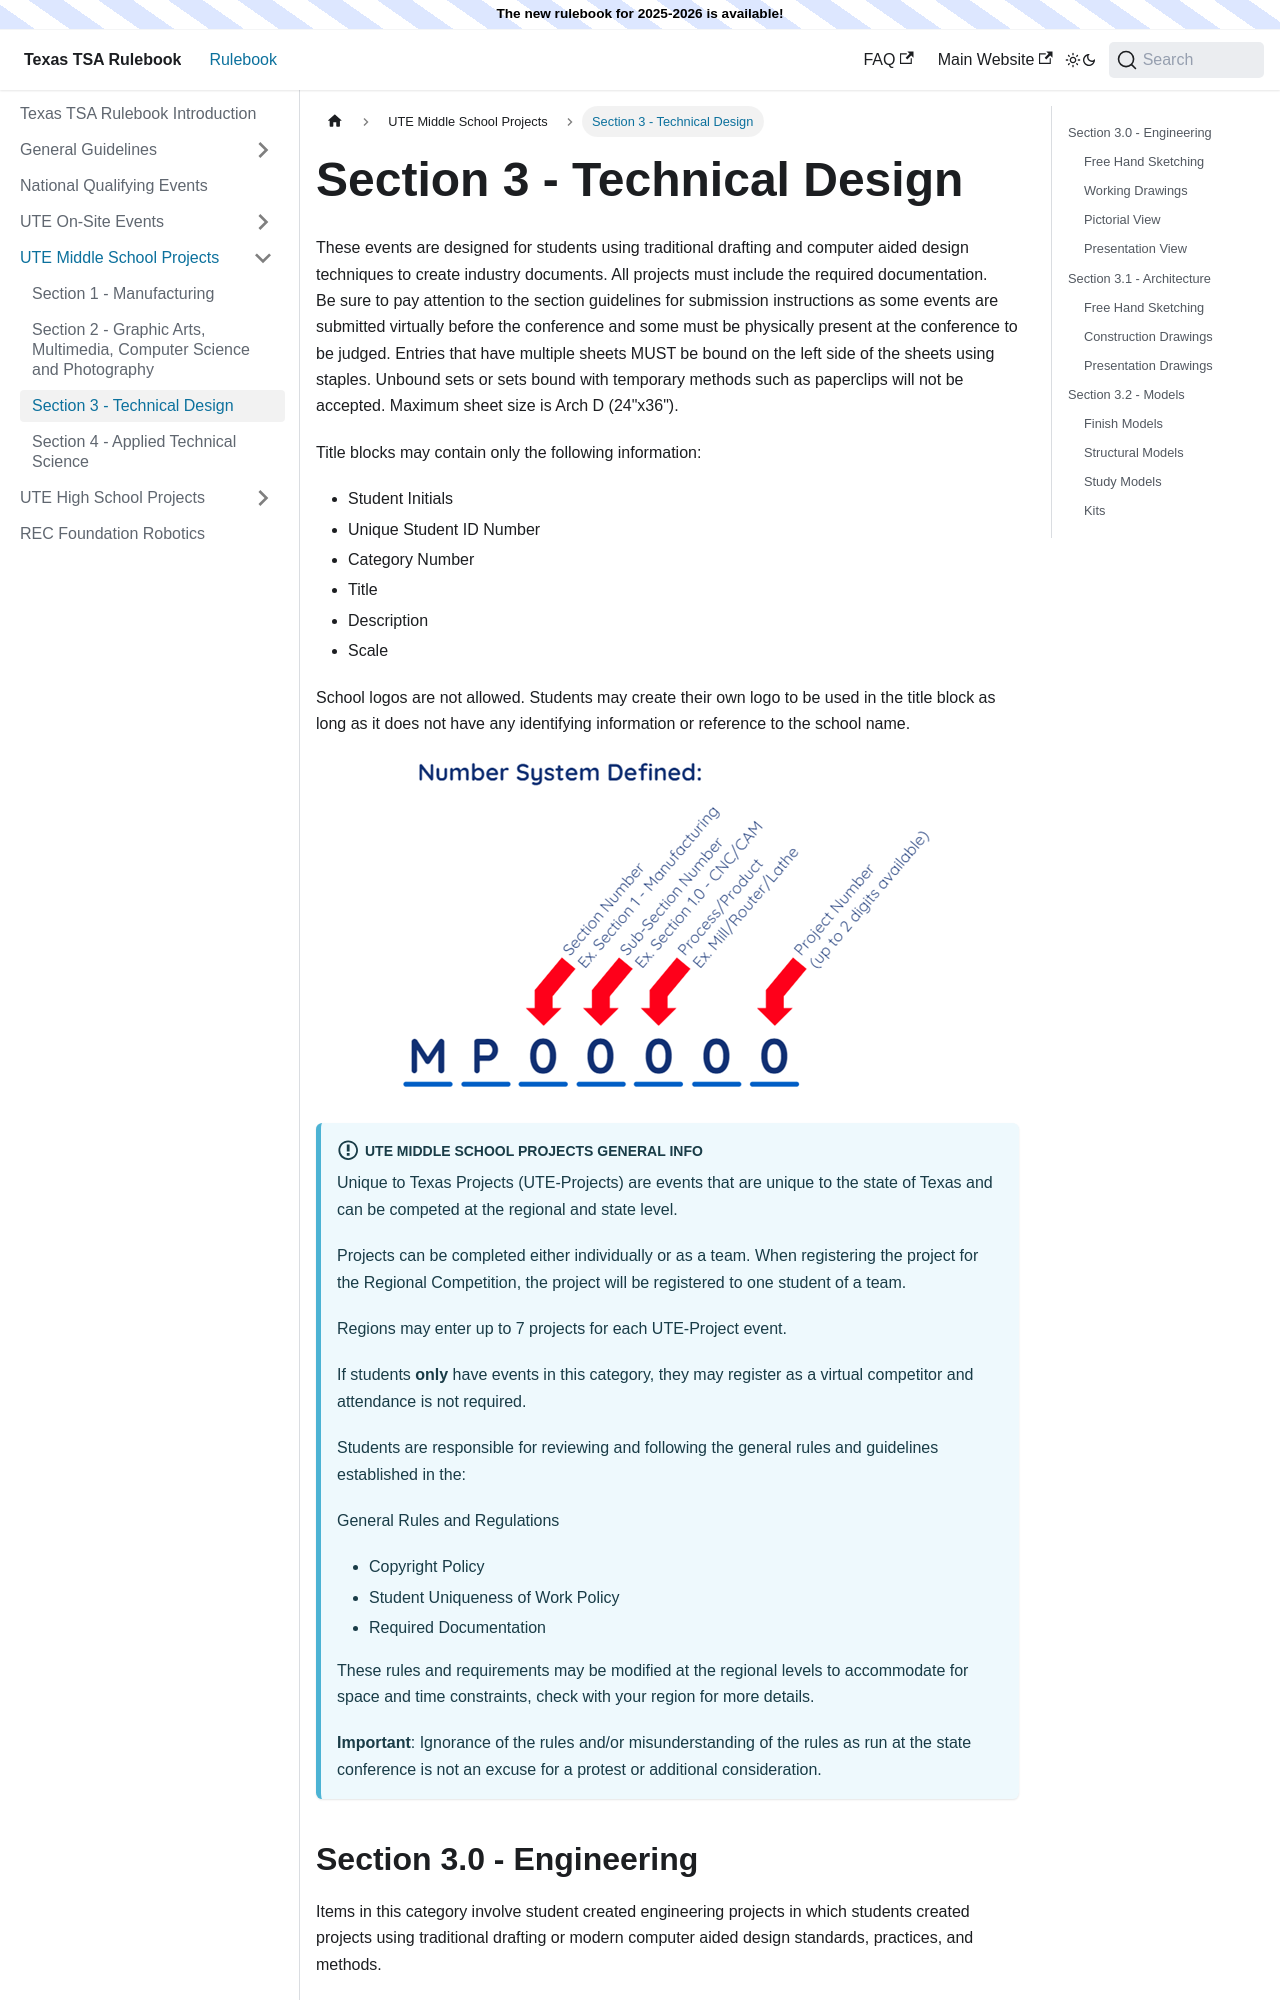

repository: texastsarulebook/texastsarulebook.github.io · page: ute-middle-school-projects/technical-design.html · generator: docusaurus

---
sidebar_position: 3
---

# Section 3 - Technical Design

These events are designed for students using traditional drafting and computer aided design techniques to create industry documents. All projects must include the required documentation.  
Be sure to pay attention to the section guidelines for submission instructions as some events are submitted virtually before the conference and some must be physically present at the conference to be judged.
Entries that have multiple sheets MUST be bound on the left side of the sheets using staples. Unbound sets or sets bound with temporary methods such as paperclips will not be accepted. Maximum sheet size is Arch D (24"x36").

Title blocks may contain only the following information:

- Student Initials
- Unique Student ID Number
- Category Number
- Title
- Description
- Scale

School logos are not allowed. Students may create their own logo to be used in the title block as long as it does not have any identifying information or reference to the school name.

import UteMiddleSchoolProjectsBanner from '/ute-middle-school-projects-banner.mdx'

<UteMiddleSchoolProjectsBanner />

## Section 3.0 - Engineering

Items in this category involve student created engineering projects in which students created projects using traditional drafting or modern computer aided design standards, practices, and methods.

### Free Hand Sketching

| Event                                                                                                         | Details                                | Event # |
| ------------------------------------------------------------------------------------------------------------- | -------------------------------------- | ------- |
| Mechanical Engineering - Free Hand Sketch of a Single or Multiple Part Mechanical Device. Pen or Pencil Only. | Shading is Allowed. Single Sheet Only. | MP30000 |
